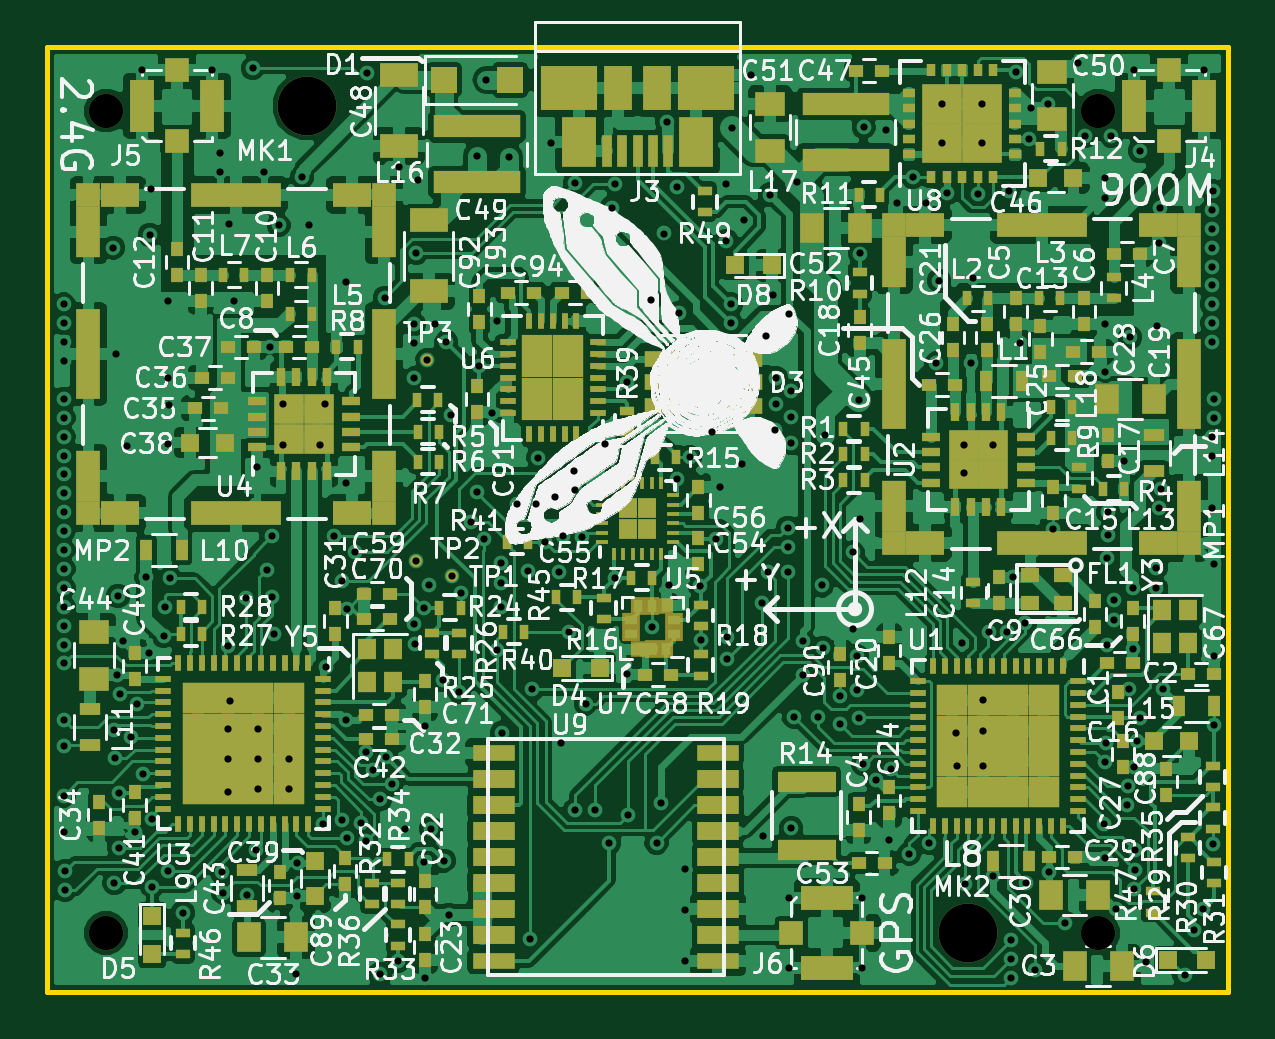
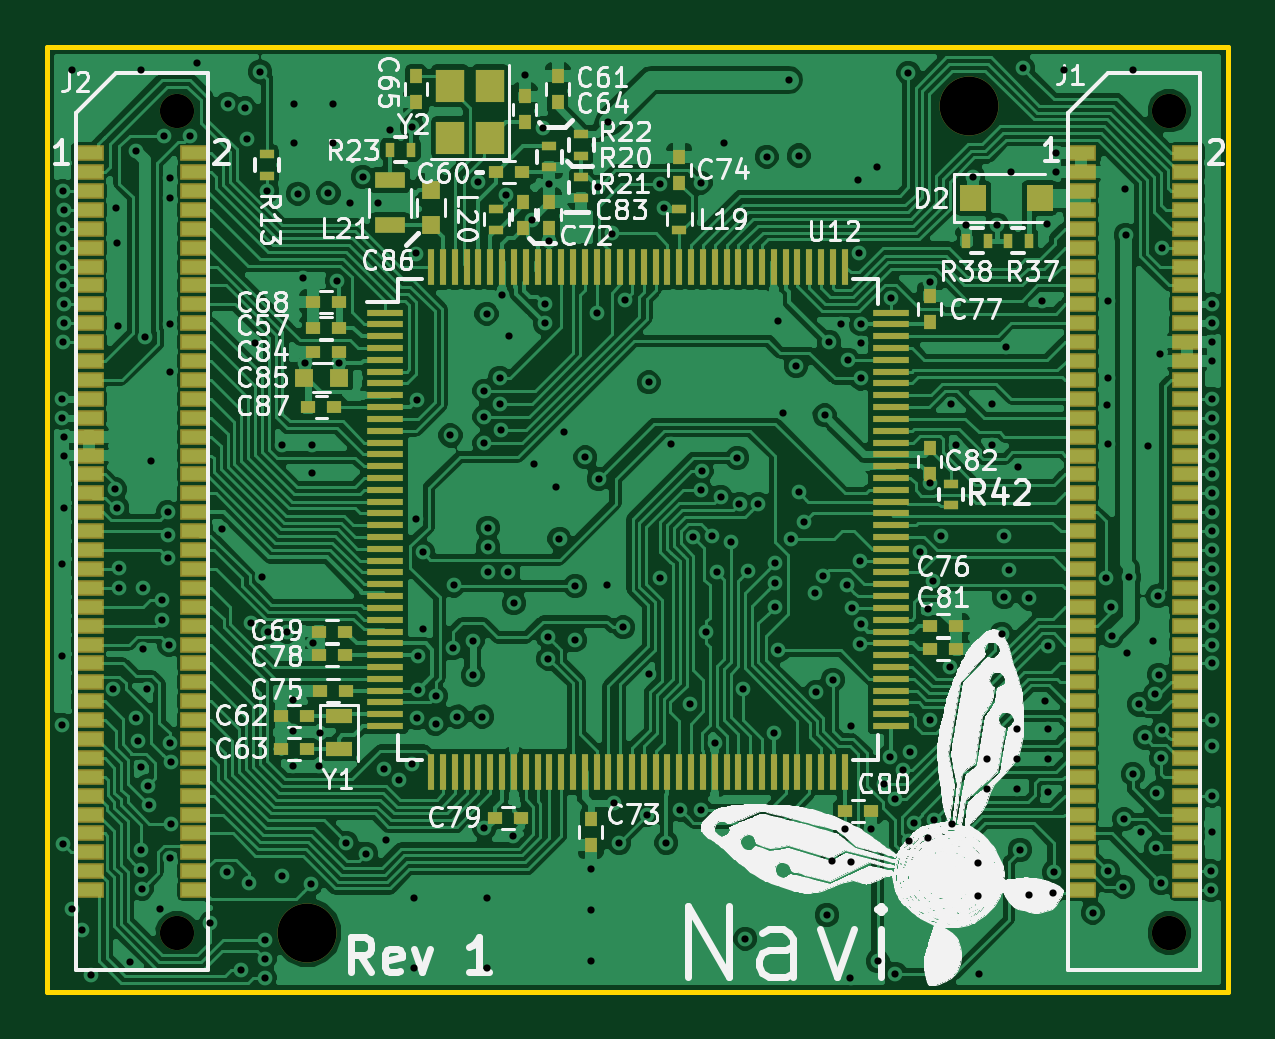
Circuit board: 10 layer files. Board 50.0 x 40.0 mm.
- bottom_copper: Flight Computer-B.Cu.gbl (278315 bytes)
- bottom_mask: Flight Computer-B.Mask.gbs (10677 bytes)
- paste: Flight Computer-B.Paste.gbp (10278 bytes)
- bottom_silk: Flight Computer-B.SilkS.gbo (220680 bytes)
- outline: Flight Computer-Edge.Cuts.gm1 (732 bytes)
- top_copper: Flight Computer-F.Cu.gtl (375228 bytes)
- top_mask: Flight Computer-F.Mask.gts (17976 bytes)
- paste: Flight Computer-F.Paste.gtp (17892 bytes)
- top_silk: Flight Computer-F.SilkS.gto (324071 bytes)
- drill: Flight Computer.drl (5436 bytes)

=== bottom_copper: Flight Computer-B.Cu.gbl (278315 bytes, source omitted) ===
=== bottom_mask: Flight Computer-B.Mask.gbs (10677 bytes, source omitted) ===
=== paste: Flight Computer-B.Paste.gbp (10278 bytes, source omitted) ===
=== bottom_silk: Flight Computer-B.SilkS.gbo (220680 bytes, source omitted) ===
=== outline: Flight Computer-Edge.Cuts.gm1 ===
G04 #@! TF.GenerationSoftware,KiCad,Pcbnew,(2017-02-19 revision a416f3a4e)-master*
G04 #@! TF.CreationDate,2017-03-09T22:42:25-08:00*
G04 #@! TF.ProjectId,Flight Computer,466C6967687420436F6D70757465722E,rev?*
G04 #@! TF.FileFunction,Profile,NP*
%FSLAX46Y46*%
G04 Gerber Fmt 4.6, Leading zero omitted, Abs format (unit mm)*
G04 Created by KiCad (PCBNEW (2017-02-19 revision a416f3a4e)-master) date 03/09/17 22:42:25*
%MOMM*%
%LPD*%
G01*
G04 APERTURE LIST*
%ADD10C,0.150000*%
%ADD11C,0.200000*%
G04 APERTURE END LIST*
D10*
D11*
X100000435Y-125000076D02*
X50000435Y-125000076D01*
X100000435Y-85000076D02*
X100000435Y-125000076D01*
X50000435Y-85000076D02*
X100000435Y-85000076D01*
X50000435Y-125000076D02*
X50000435Y-85000076D01*
M02*

=== top_copper: Flight Computer-F.Cu.gtl (375228 bytes, source omitted) ===
=== top_mask: Flight Computer-F.Mask.gts (17976 bytes, source omitted) ===
=== paste: Flight Computer-F.Paste.gtp (17892 bytes, source omitted) ===
=== top_silk: Flight Computer-F.SilkS.gto (324071 bytes, source omitted) ===
=== drill: Flight Computer.drl ===
M48
;DRILL file {KiCad (2017-02-19 revision a416f3a4e)-master} date 03/09/17 22:42:30
;FORMAT={2:4/ absolute / inch / suppress leading zeros}
FMAT,2
INCH,TZ
T1C0.012
T2C0.057
T3C0.098
%
G90
G05
M72
T1
X19961Y-37756
X19961Y-38071
X19961Y-38386
X19961Y-38701
X19961Y-39331
X19961Y-39646
X19961Y-39961
X19961Y-40276
X19961Y-40591
X19961Y-40906
X19961Y-41220
X19961Y-41535
X19961Y-41850
X19961Y-42165
X19961Y-42480
X19961Y-42795
X19961Y-43110
X19961Y-43740
X19961Y-44685
X19961Y-45945
X19961Y-46555
X19961Y-43425
X19961Y-45118
X19980Y-47205
X19980Y-47520
X20787Y-36811
X20797Y-44853
X20807Y-47402
X20809Y-45317
X20827Y-38583
X20846Y-43931
X20866Y-42618
X20885Y-45906
X20886Y-46811
X20906Y-44252
X20945Y-43366
X21024Y-40118
X21081Y-44974
X21142Y-46555
X21180Y-44424
X21270Y-33858
X21281Y-45586
X21339Y-42303
X21378Y-43563
X21398Y-36599
X21417Y-35827
X21426Y-46339
X21437Y-47461
X21634Y-43287
X21645Y-42795
X21693Y-47205
X21693Y-38976
X21693Y-40090
X21693Y-37697
X21713Y-39429
X21732Y-42323
X21949Y-47894
X22431Y-33858
X22559Y-35236
X22559Y-35551
X22598Y-47224
X22618Y-47559
X22697Y-43445
X22699Y-45881
X22699Y-44825
X22699Y-45332
X22717Y-36417
X22736Y-44370
X22795Y-37697
X23002Y-42657
X23012Y-47594
X23110Y-33819
X23159Y-46846
X23189Y-40472
X23206Y-44825
X23206Y-45332
X23206Y-45839
X23307Y-35551
X23346Y-42185
X23396Y-38465
X23425Y-41615
X23425Y-42638
X23465Y-43248
X23544Y-36437
X23622Y-39409
X23622Y-40098
X23713Y-45332
X23713Y-45839
X23839Y-48917
X23858Y-47618
X23858Y-47067
X23937Y-35630
X24055Y-36437
X24232Y-40098
X24291Y-46417
X24311Y-39409
X24331Y-43794
X24469Y-41615
X24595Y-46358
X24606Y-42362
X24665Y-37382
X24665Y-44685
X24666Y-40732
X24685Y-42826
X24685Y-46654
X24821Y-41890
X24921Y-46398
X25000Y-45217
X25006Y-46695
X25020Y-33898
X25112Y-45520
X25236Y-46004
X25236Y-48917
X25315Y-37649
X25326Y-45297
X25433Y-45748
X25531Y-48701
X25551Y-35472
X25650Y-46496
X25805Y-38991
X25805Y-38402
X25807Y-38091
X25807Y-43091
X25823Y-43412
X25827Y-42028
X25838Y-36902
X25866Y-35689
X25968Y-42819
X25974Y-47047
X25984Y-44783
X25985Y-48976
X26024Y-38681
X26044Y-42441
X26083Y-46496
X26148Y-38077
X26280Y-44016
X26299Y-47027
X26339Y-38386
X26378Y-47933
X26417Y-39606
X26437Y-42283
X26555Y-44213
X26575Y-42560
X26752Y-41378
X26850Y-40886
X26850Y-35276
X26890Y-38780
X26972Y-41669
X27008Y-34016
X27106Y-39567
X27185Y-38031
X27185Y-43524
X27244Y-42067
X27244Y-42402
X27244Y-42795
X27264Y-44902
X27382Y-35295
X27520Y-41083
X27697Y-42205
X27736Y-48327
X27772Y-44173
X27835Y-41083
X27874Y-40315
X27977Y-41718
X28091Y-35059
X28150Y-40965
X28212Y-42213
X28248Y-45059
X28287Y-41614
X28386Y-43209
X28465Y-40531
X28484Y-35728
X28484Y-40846
X28484Y-46181
X28602Y-41634
X28661Y-44409
X28819Y-46181
X28976Y-40079
X29055Y-46732
X29094Y-36142
X29154Y-35748
X29158Y-42311
X29346Y-43922
X29350Y-39055
X29370Y-46260
X29744Y-37677
X29774Y-43140
X29843Y-46732
X29921Y-46063
X29961Y-36575
X30020Y-34724
X30047Y-42429
X30177Y-40669
X30187Y-35807
X30217Y-37894
X30315Y-48701
X30315Y-47165
X30315Y-47854
X30404Y-40305
X30571Y-42451
X30579Y-43354
X30768Y-39882
X30835Y-41661
X30894Y-40795
X31004Y-35748
X31004Y-36693
X31024Y-43307
X31024Y-43661
X31083Y-37756
X31083Y-38071
X31103Y-34823
X31260Y-40413
X31298Y-36343
X31418Y-33937
X31594Y-42736
X31614Y-46614
X31673Y-38287
X31693Y-42224
X31732Y-35925
X31791Y-37598
X31811Y-39843
X31831Y-38976
X31831Y-39409
X32028Y-41476
X32028Y-41796
X32028Y-42224
X32047Y-47648
X32047Y-48819
X32051Y-37909
X32087Y-40074
X32087Y-39193
X32087Y-39626
X32087Y-46487
X32126Y-44626
X32185Y-35709
X32283Y-43366
X32283Y-43937
X32539Y-44626
X32598Y-42441
X32609Y-43484
X32652Y-39941
X32894Y-44291
X32895Y-44746
X33110Y-41890
X33110Y-43169
X33189Y-43624
X33189Y-44178
X33209Y-39350
X33209Y-44656
X33228Y-36908
X33228Y-41339
X33268Y-47648
X33268Y-48809
X33287Y-45413
X33293Y-34803
X33504Y-45689
X33661Y-34843
X33720Y-46683
X33757Y-45503
X33858Y-36063
X34055Y-46909
X34114Y-35630
X34331Y-36063
X34386Y-46728
X34508Y-38740
X34547Y-37362
X34607Y-34413
X34607Y-35073
X34685Y-35906
X34827Y-44898
X34843Y-45453
X34941Y-43406
X34961Y-40571
X34961Y-40098
X34980Y-47424
X35079Y-38740
X35118Y-37323
X35197Y-35910
X35260Y-34419
X35266Y-35073
X35276Y-45453
X35278Y-44358
X35278Y-44864
X35380Y-43209
X35453Y-47283
X35453Y-40098
X35689Y-43209
X35709Y-35866
X35748Y-48346
X35748Y-48661
X35748Y-48976
X35787Y-42303
X35827Y-33878
X35906Y-38406
X35984Y-43071
X36004Y-47402
X36044Y-35000
X36083Y-34487
X36142Y-48843
X36363Y-34409
X36378Y-47224
X36457Y-41496
X36654Y-48071
X36870Y-33740
X36989Y-34947
X37305Y-46409
X37318Y-45382
X37321Y-46990
X37323Y-35647
X37323Y-35984
X37323Y-38878
X37323Y-38090
X37331Y-45073
X37346Y-43428
X37353Y-41988
X37362Y-41594
X37362Y-41220
X37424Y-34947
X37461Y-42677
X37461Y-43012
X37500Y-47835
X37638Y-40374
X37677Y-46102
X37693Y-45777
X37717Y-44173
X37736Y-38307
X37776Y-42480
X37776Y-43504
X37800Y-47499
X37805Y-33858
X37808Y-45471
X37815Y-47185
X37815Y-46856
X37854Y-45039
X37894Y-35197
X37894Y-44647
X37992Y-48720
X38169Y-42146
X38169Y-42480
X38189Y-38110
X38209Y-36732
X38209Y-41142
X38228Y-36142
X38248Y-40827
X38280Y-44174
X38642Y-48937
X38799Y-48189
X38957Y-47835
X38967Y-33848
X39094Y-37756
X39094Y-38071
X39094Y-39961
X39094Y-40276
X39094Y-41142
X39097Y-36186
X39104Y-36811
X39104Y-37126
X39104Y-37441
X39104Y-38380
X39104Y-36496
X39114Y-35866
X39114Y-46752
X39134Y-39331
X39134Y-39646
X39134Y-42087
X39134Y-43622
X39134Y-44764
T2
X20669Y-34528
X20669Y-48228
X37205Y-34528
X37205Y-48228
T3
X24016Y-34449
X35040Y-48228
T0
M30

